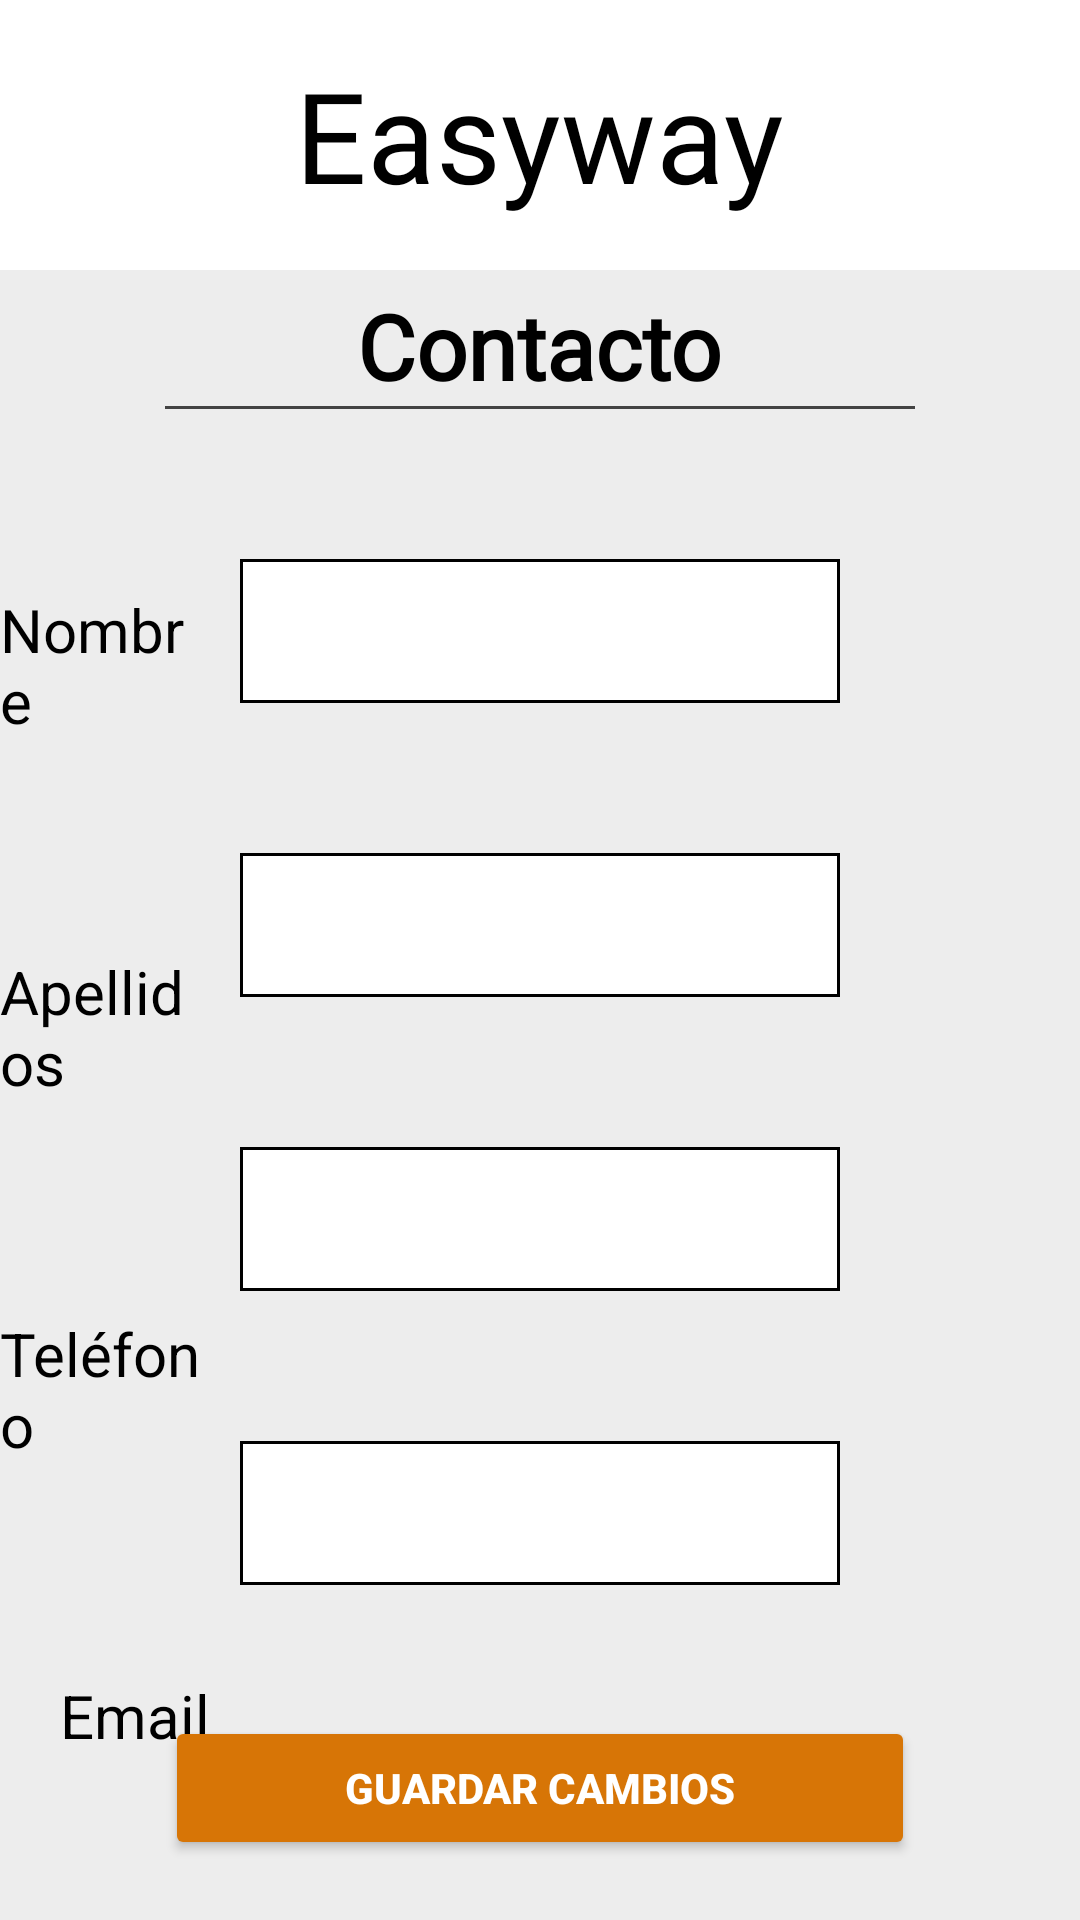

Reconstruct the res/layout file that produces this screen, plus the resources it refers to.
<!-- AndroidManifest.xml: application theme Theme.Design.NoActionBar -->
<!-- res/layout/fragment_user_conf.xml -->
<?xml version="1.0" encoding="utf-8"?>
<FrameLayout xmlns:android="http://schemas.android.com/apk/res/android"
    xmlns:tools="http://schemas.android.com/tools"
    android:layout_width="match_parent"
    android:layout_height="match_parent"
    xmlns:app="http://schemas.android.com/apk/res-auto"
    tools:context=".UserConfFragment">

        <RelativeLayout
            android:id="@+id/relativeLayout"
            android:layout_width="match_parent"
            android:layout_height="match_parent"
            android:background="#EDEDED"
            app:layout_constraintBottom_toBottomOf="parent"
            app:layout_constraintEnd_toEndOf="parent"
            app:layout_constraintStart_toStartOf="parent"
            app:layout_constraintTop_toTopOf="parent">

            <RelativeLayout
                android:id="@+id/header"
                android:layout_width="match_parent"
                android:layout_height="90dp"
                android:layout_alignParentTop="true"
                android:background="@color/white">

                <TextView
                    android:id="@+id/textView"
                    android:layout_width="wrap_content"
                    android:layout_height="wrap_content"
                    android:layout_centerInParent="true"
                    android:fontFamily="@font/oswald"
                    android:text="Easyway"
                    android:textColor="#000000"
                    android:textSize="42sp" />

                <ImageButton
                    android:id="@+id/orderList"
                    android:layout_width="wrap_content"
                    android:layout_height="wrap_content"
                    android:layout_alignParentEnd="true"
                    android:layout_centerVertical="true"
                    android:layout_marginEnd="10dp"
                    android:backgroundTint="#00FFFFFF"
                    android:contentDescription="Ver historial de pedidos"
                    app:srcCompat="@drawable/baseline_list_alt_24" />

                <ImageButton
                    android:id="@+id/backButton"
                    android:layout_width="wrap_content"
                    android:layout_height="wrap_content"
                    android:layout_alignParentStart="true"
                    android:layout_centerVertical="true"
                    android:backgroundTint="#00FFFFFF"
                    android:contentDescription="Volver atras"
                    app:srcCompat="@drawable/baseline_arrow_back_24" />
            </RelativeLayout>

            <TextView
                android:id="@+id/contactConf"
                android:layout_width="wrap_content"
                android:layout_height="wrap_content"
                android:layout_below="@id/header"
                android:layout_centerInParent="true"
                android:layout_marginTop="5dp"
                android:fontFamily="@font/oswald"
                android:text="Contacto"
                android:textColor="@color/black"
                android:textSize="30sp"
                android:textStyle="bold" />

            <View
                android:id="@+id/divider2"
                android:layout_width="250dp"
                android:layout_height="1dp"
                android:layout_below="@id/contactConf"
                android:layout_centerHorizontal="true"
                android:background="#434343" />

            <TextView
                android:id="@+id/nameLbl"
                android:layout_width="wrap_content"
                android:layout_height="wrap_content"
                android:textColor="@color/black"
                android:textSize="20sp"
                android:layout_toStartOf="@id/contactName"
                android:layout_below="@id/divider2"
                android:layout_marginTop="60dp"
                android:layout_marginEnd="10dp"
                android:text="Nombre" />

            <EditText
                android:id="@+id/contactName"
                android:layout_width="200dp"
                android:layout_height="wrap_content"
                android:layout_below="@id/divider2"
                android:layout_centerHorizontal="true"
                android:layout_marginTop="50dp"
                android:background="@drawable/border"
                android:inputType="textPersonName"
                android:minHeight="48dp"
                android:textColor="@color/black"
                android:textColorHint="@color/black"
                tools:ignore="SpeakableTextPresentCheck" />

            <TextView
                android:id="@+id/surnameLbl"
                android:layout_width="wrap_content"
                android:layout_height="wrap_content"
                android:textColor="@color/black"
                android:textSize="20sp"
                android:layout_toStartOf="@id/contactSurname"
                android:layout_below="@id/nameLbl"
                android:layout_marginTop="70dp"
                android:layout_marginEnd="10dp"
                android:text="Apellidos" />

            <EditText
                android:id="@+id/contactSurname"
                android:layout_width="200dp"
                android:layout_height="wrap_content"
                android:layout_below="@id/contactName"
                android:layout_centerHorizontal="true"
                android:layout_marginTop="50dp"
                android:background="@drawable/border"
                android:inputType="textPersonName"
                android:minHeight="48dp"
                android:textColor="@color/black"
                android:textColorHint="@color/black"
                tools:ignore="SpeakableTextPresentCheck" />

            <TextView
                android:id="@+id/phoneLbl"
                android:layout_width="wrap_content"
                android:layout_height="wrap_content"
                android:textColor="@color/black"
                android:textSize="20sp"
                android:layout_toStartOf="@id/contactPhone"
                android:layout_below="@id/surnameLbl"
                android:layout_marginTop="70dp"
                android:layout_marginEnd="10dp"
                android:text="Teléfono" />

            <EditText
                android:id="@+id/contactPhone"
                android:layout_width="200dp"
                android:layout_height="wrap_content"
                android:layout_below="@id/contactSurname"
                android:layout_centerHorizontal="true"
                android:layout_marginTop="50dp"
                android:background="@drawable/border"
                android:inputType="phone"
                android:minHeight="48dp"
                android:textColor="@color/black"
                android:textColorHint="@color/black"
                tools:ignore="SpeakableTextPresentCheck" />

            <TextView
                android:id="@+id/emailLbl"
                android:layout_width="wrap_content"
                android:layout_height="wrap_content"
                android:textColor="@color/black"
                android:textSize="20sp"
                android:layout_toStartOf="@id/contactMail"
                android:layout_below="@id/phoneLbl"
                android:layout_marginTop="70dp"
                android:layout_marginEnd="10dp"
                android:text="Email" />

            <EditText
                android:id="@+id/contactMail"
                android:layout_width="200dp"
                android:layout_height="wrap_content"
                android:layout_below="@id/contactPhone"
                android:layout_centerHorizontal="true"
                android:layout_marginTop="50dp"
                android:background="@drawable/border"
                android:focusable="false"
                android:inputType="none"
                android:minHeight="48dp"
                android:textColor="@color/black"
                android:textColorHint="@color/black"
                tools:ignore="SpeakableTextPresentCheck" />
            
            <Button
                android:id="@+id/saveChanges"
                android:layout_width="wrap_content"
                android:layout_height="wrap_content"
                android:text="GUARDAR CAMBIOS"
                android:layout_marginBottom="20dp"
                android:layout_centerHorizontal="true"
                android:layout_marginTop="20dp"
                android:layout_alignParentBottom="true"
                android:width="250dp"
                android:backgroundTint="@color/orange"
                android:textStyle="bold" />
        </RelativeLayout>

</FrameLayout>
<!-- resources referenced by this layout -->
<resources>
  <color name="black">#FF000000</color>
  <color name="orange">#FFD77506</color>
  <color name="white">#FFFFFFFF</color>
  <!-- drawable border (drawable) -->
  <?xml version="1.0" encoding="utf-8"?>
  <shape xmlns:android="http://schemas.android.com/apk/res/android">
      <stroke
          android:width="1dp"
          android:color="@color/black" />
      <solid
          android:color="@color/white"
          android:paddingLeft="10dp"
          android:paddingTop="10dp"/>
      <padding
          android:left="10dp"
          android:top="10dp"
          android:right="10dp"
          android:bottom="10dp" />
  </shape>
</resources>
